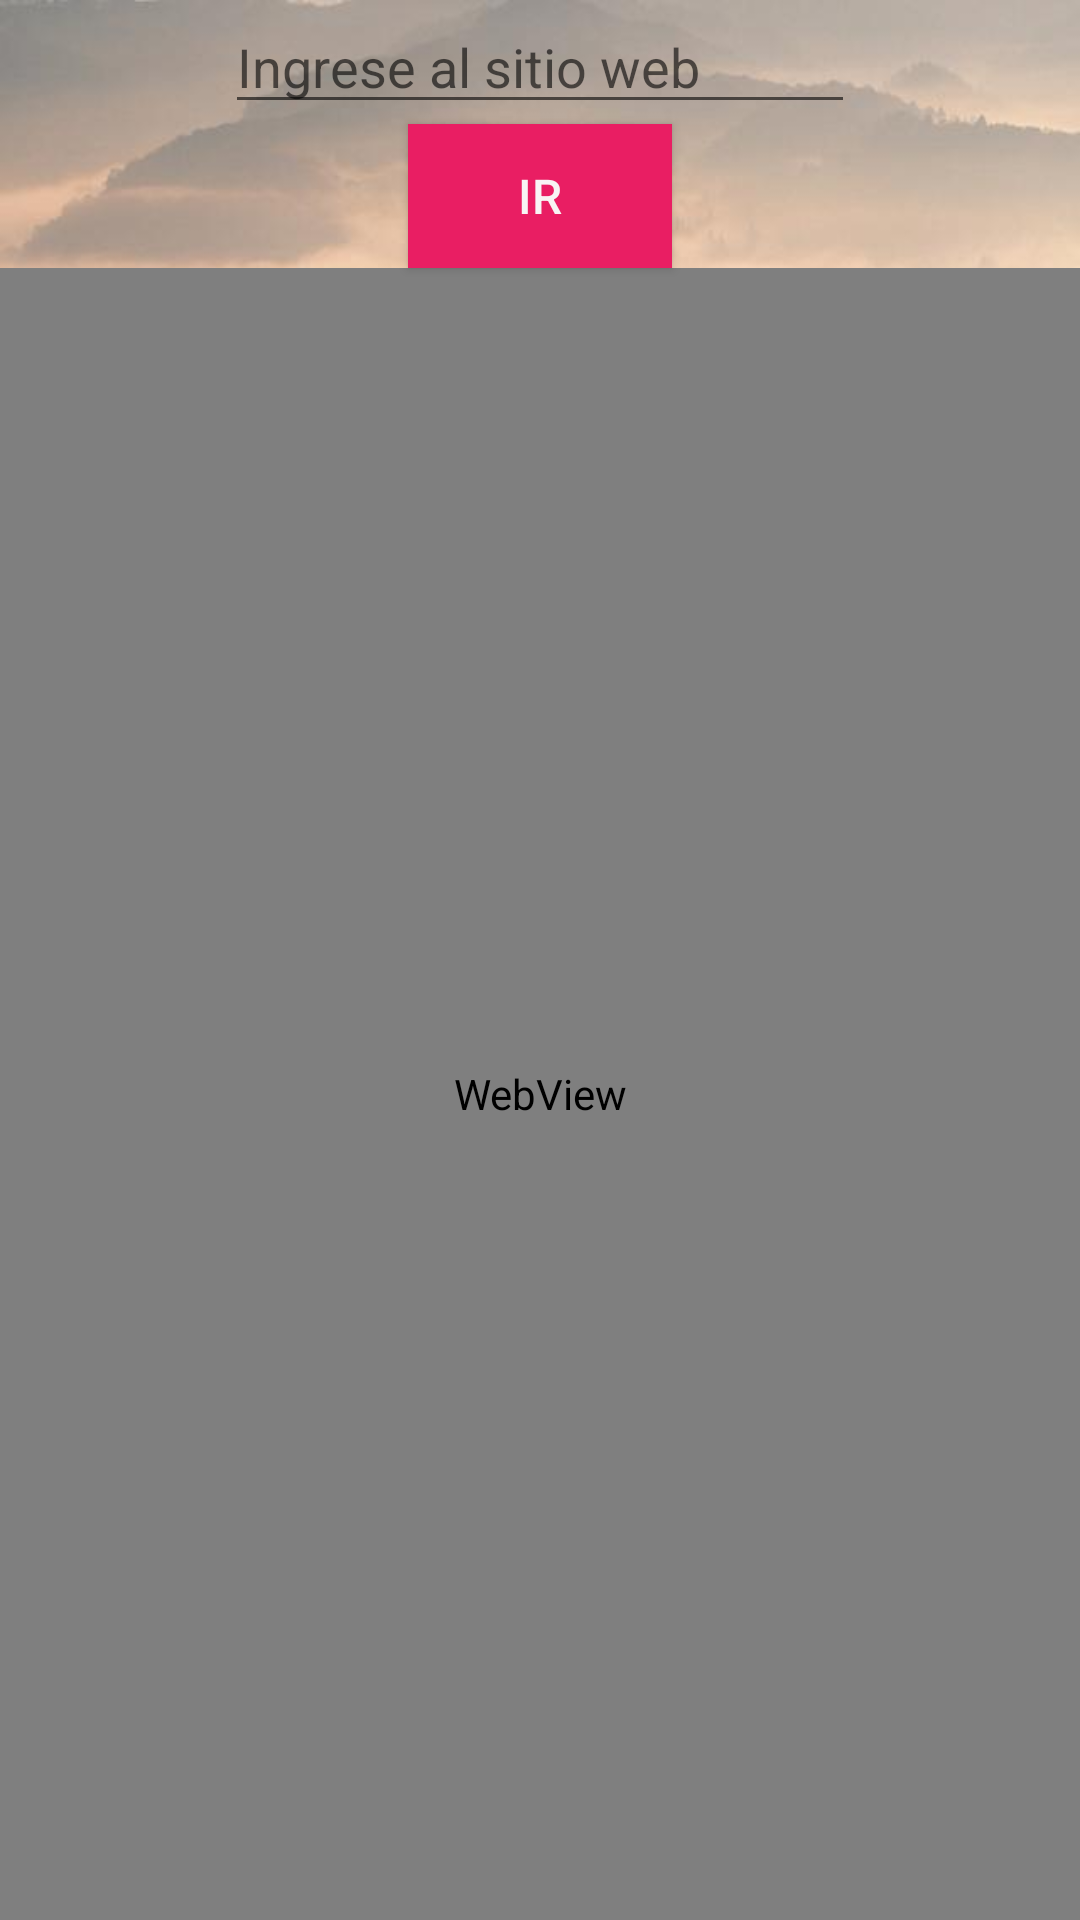

This screen was rendered from an Android layout file. Write that file and the resources it references.
<!-- AndroidManifest.xml: application theme Theme.App_040922_ND -->
<!-- res/layout/fragment_sitioweb.xml -->
<?xml version="1.0" encoding="utf-8"?>
<androidx.constraintlayout.widget.ConstraintLayout xmlns:android="http://schemas.android.com/apk/res/android"
    xmlns:app="http://schemas.android.com/apk/res-auto"
    xmlns:tools="http://schemas.android.com/tools"
    android:layout_width="match_parent"
    android:layout_height="match_parent"
    android:background="@drawable/fon3"
    android:scrollbarSize="6dp"
    tools:context=".ui.sitioweb.SitioWebFragment">

    <LinearLayout
        android:layout_width="match_parent"
        android:layout_height="match_parent"
        android:layout_x="138dp"
        android:layout_y="326dp"
        android:orientation="vertical">

        <EditText
            android:id="@+id/txtWeb12"
            android:layout_width="wrap_content"
            android:layout_height="wrap_content"
            android:layout_gravity="center"
            android:ems="10"
            android:hint="Ingrese al sitio web"
            android:inputType="textPersonName"
            app:layout_constraintBottom_toTopOf="@+id/btnIr"
            app:layout_constraintEnd_toEndOf="parent"
            app:layout_constraintHorizontal_bias="0.378"
            app:layout_constraintStart_toStartOf="parent"
            app:layout_constraintTop_toTopOf="parent"
            app:layout_constraintVertical_bias="0.252" />

        <Button
            android:id="@+id/btnIR"
            android:layout_width="wrap_content"
            android:layout_height="wrap_content"
            android:layout_gravity="center"
            android:background="#E91E63"
            android:onClick="ButtonIR"
            android:text="Ir"
            android:textColor="#F8F4F4"
            android:textSize="16sp"
            app:layout_constraintBottom_toBottomOf="parent"
            app:layout_constraintEnd_toEndOf="parent"
            app:layout_constraintHorizontal_bias="0.417"
            app:layout_constraintStart_toStartOf="parent"
            app:layout_constraintTop_toTopOf="parent"
            app:layout_constraintVertical_bias="0.285" />

        <WebView
            android:id="@+id/wv"
            android:layout_width="match_parent"
            android:layout_height="match_parent"></WebView>
    </LinearLayout>
</androidx.constraintlayout.widget.ConstraintLayout>
<!-- resources referenced by this layout -->
<resources>
  <!-- drawable fon3: jpg bitmap (drawable, 52335 bytes) -->
  <style name="Theme.App_040922_ND" parent="Theme.AppCompat.Light.NoActionBar">
          <item name="android:windowFullscreen">true</item>
          <item name="android:textViewStyle">@font/montserrat_alternates_light</item>
          
          
          
          
      </style>
</resources>
